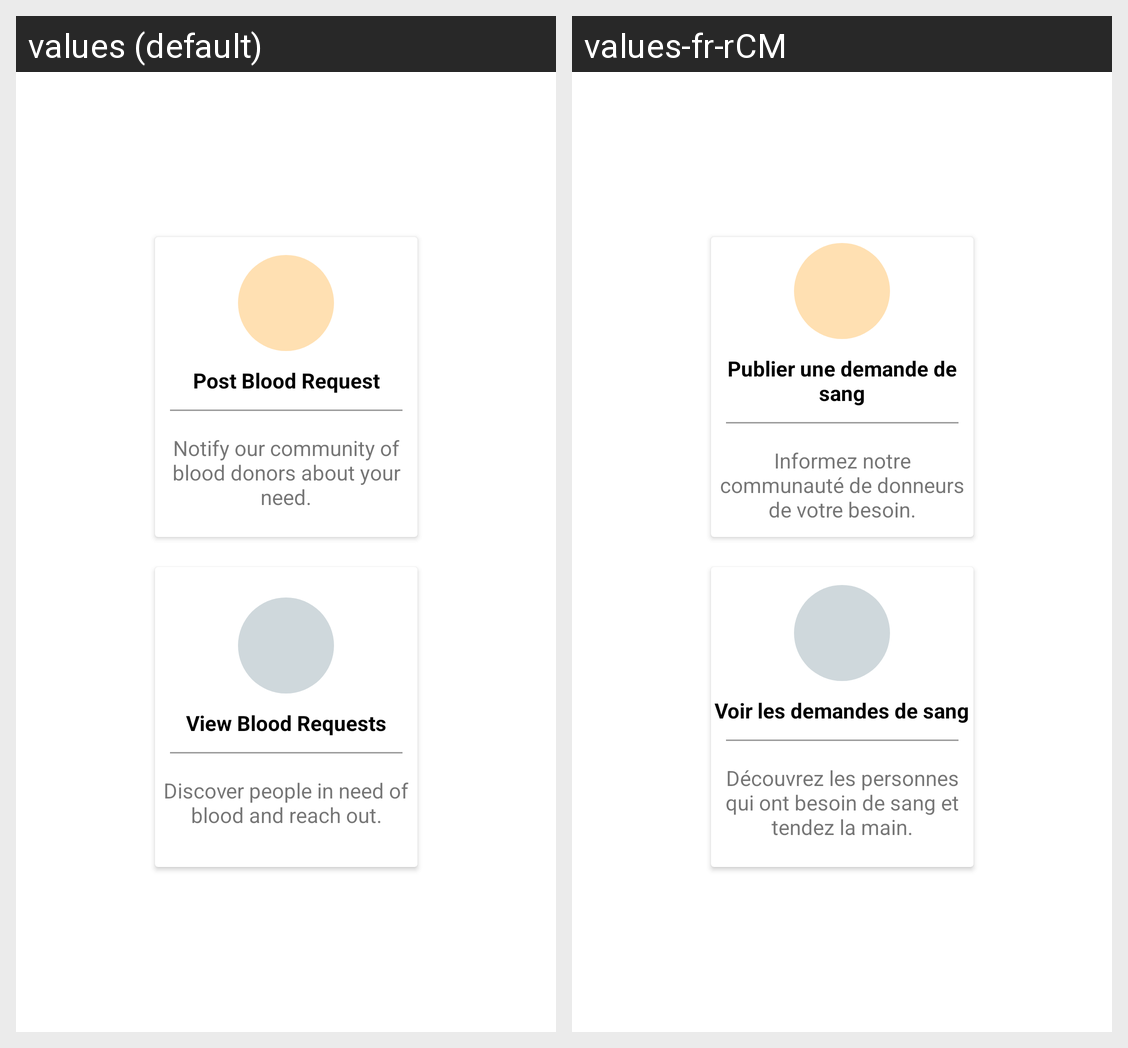

Translations of the strings shown on this Android screen, per locale in the grid:
Android screen res/layout/activity_board_choice.xml rendered under 2 locales, left to right: values (default), values-fr-rCM. Device: Nexus 5 (rendered at 1080×1920; each locale shown at half size, 540×960, under a caption strip naming it); theme AppTheme.
Strings drawn on this screen, with the default value and each locale's value (text and hints the layout hard-codes, and strings that could not be matched under every locale, appear in the picture but are not listed):

activity_board_choice_post_blood_request
  values: Post Blood Request
  values-fr-rCM: Publier une demande de sang

activity_board_choice_notify_our_community
  values: Notify our community of blood donors about your need.
  values-fr-rCM: Informez notre communauté de donneurs de votre besoin.

activity_board_choice_view_requests
  values: View Blood Requests
  values-fr-rCM: Voir les demandes de sang

activity_board_choice_discover_people
  values: Discover people in need of blood and reach out.
  values-fr-rCM: Découvrez les personnes qui ont besoin de sang et tendez la main.
